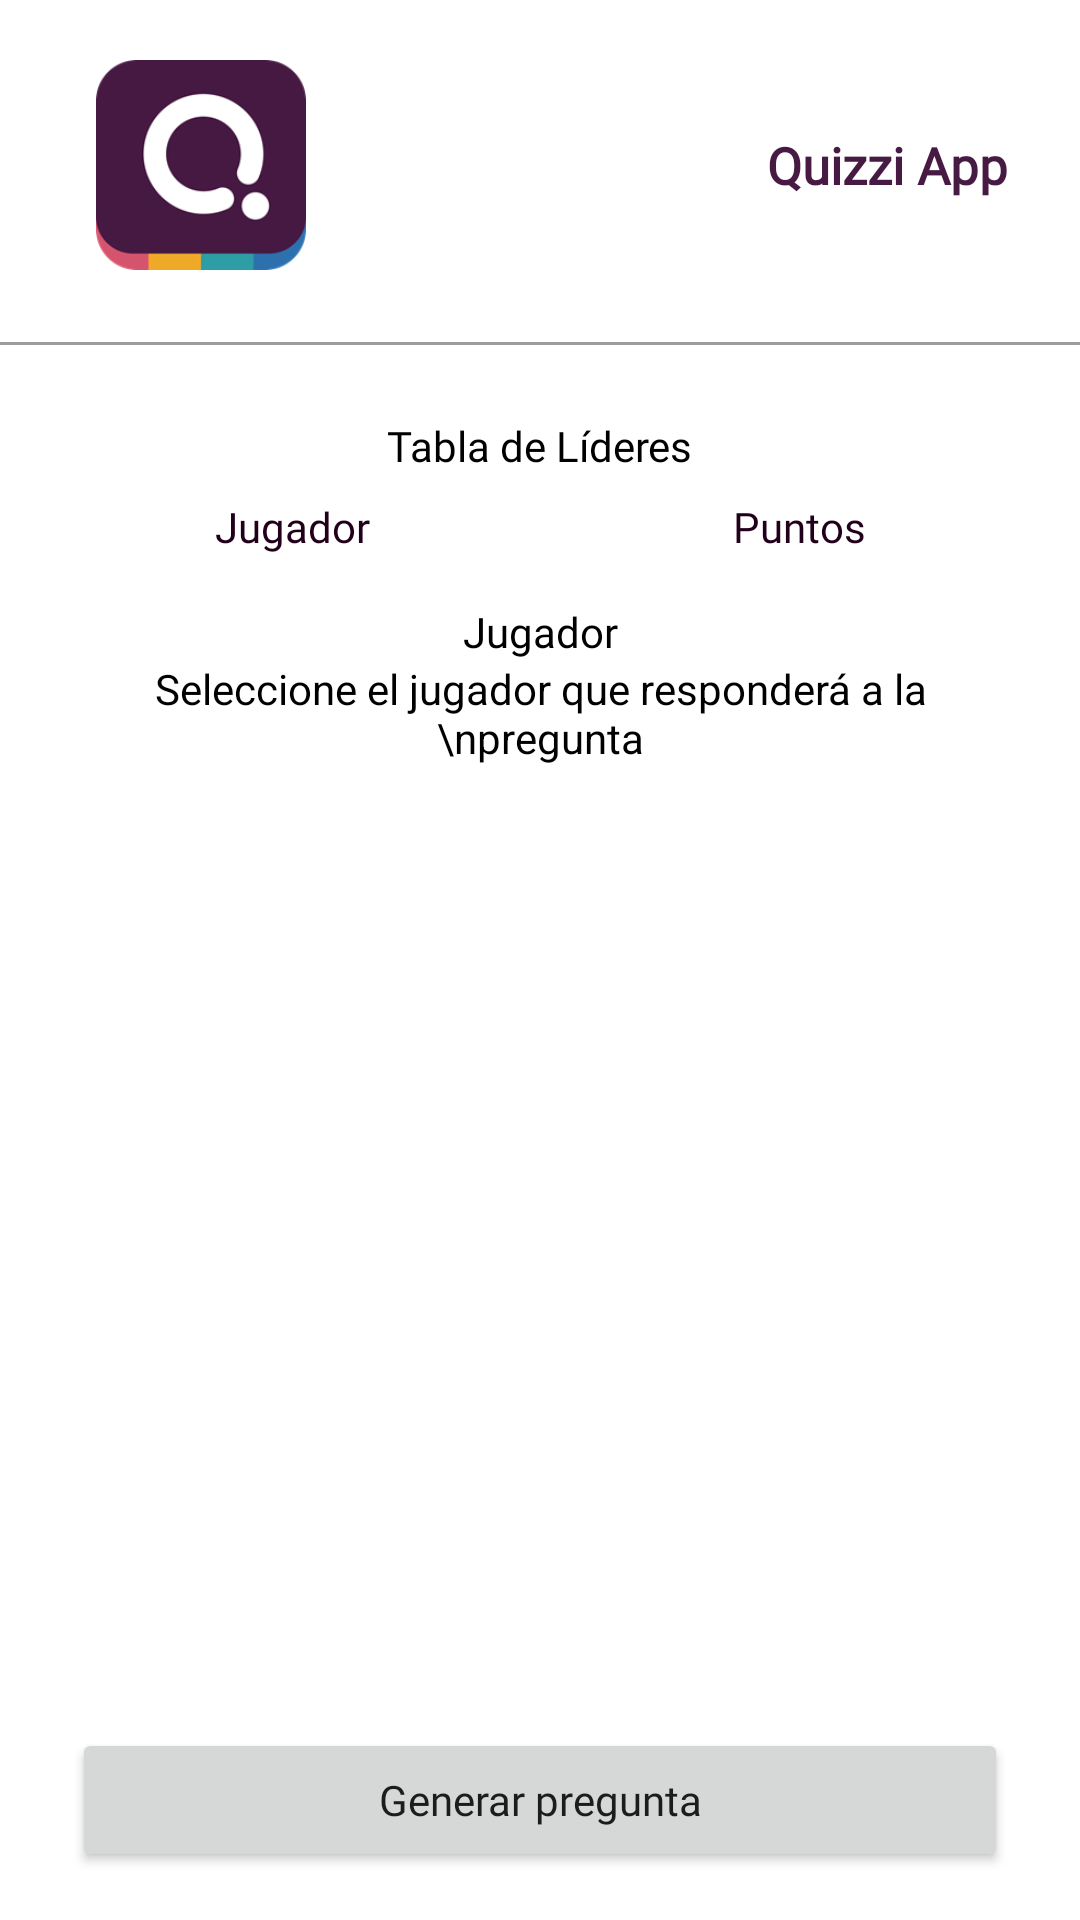

Reconstruct the res/layout file that produces this screen, plus the resources it refers to.
<!-- AndroidManifest.xml: application theme Theme.Test1 -->
<!-- res/layout/activity_session.xml -->
<?xml version="1.0" encoding="utf-8"?>
<androidx.constraintlayout.widget.ConstraintLayout xmlns:android="http://schemas.android.com/apk/res/android"
    xmlns:app="http://schemas.android.com/apk/res-auto"
    xmlns:tools="http://schemas.android.com/tools"
    android:layout_width="match_parent"
    android:layout_height="match_parent"
    tools:context=".SessionActivity">

    <ImageView
        android:id="@+id/imageView3"
        android:layout_width="70dp"
        android:layout_height="70dp"
        android:layout_gravity="center"
        android:layout_marginStart="32dp"
        android:layout_marginTop="20dp"
        android:contentDescription="Logo"
        android:src="@drawable/logoquiz"
        app:layout_constraintStart_toStartOf="parent"
        app:layout_constraintTop_toTopOf="parent" />

    <TextView
        android:id="@+id/textView5"
        android:layout_width="wrap_content"
        android:layout_height="wrap_content"
        android:layout_gravity="center"
        android:layout_marginEnd="24dp"
        android:fontFamily="@font/baloo"
        android:text="Quizzi App"
        android:textColor="@color/purple"
        android:textSize="17sp"
        android:textStyle="bold"
        app:layout_constraintBottom_toBottomOf="@+id/imageView3"
        app:layout_constraintEnd_toEndOf="parent"
        app:layout_constraintTop_toTopOf="@+id/imageView3" />

    <View
        android:id="@+id/view"
        android:layout_width="match_parent"
        android:layout_height="1dp"
        android:layout_marginTop="24dp"
        android:background="@color/grayBackground2"
        app:layout_constraintEnd_toEndOf="parent"
        app:layout_constraintStart_toStartOf="parent"
        app:layout_constraintTop_toBottomOf="@+id/imageView3" />

    <TextView
        android:id="@+id/textView8"
        android:layout_width="wrap_content"
        android:layout_height="wrap_content"
        android:layout_marginTop="24dp"
        android:fontFamily="@font/baloo"
        android:text="Tabla de Líderes"
        android:textColor="@color/black"
        app:layout_constraintEnd_toEndOf="parent"
        app:layout_constraintStart_toStartOf="parent"
        app:layout_constraintTop_toBottomOf="@+id/view" />

    <LinearLayout
        android:id="@+id/linearLayout"
        android:layout_width="0dp"
        android:layout_height="wrap_content"
        android:layout_marginStart="16dp"
        android:layout_marginTop="8dp"
        android:layout_marginEnd="16dp"
        android:orientation="horizontal"
        app:layout_constraintEnd_toEndOf="parent"
        app:layout_constraintStart_toStartOf="parent"
        app:layout_constraintTop_toBottomOf="@+id/textView8">

        <TextView
            android:layout_width="wrap_content"
            android:layout_height="wrap_content"
            android:layout_weight="1"
            android:fontFamily="@font/baloo"
            android:text="Jugador"
            android:textAlignment="center"
            android:textColor="@color/purpleDark"/>

        <Space
            android:layout_width="10dp"
            android:layout_height="wrap_content" />

        <TextView
            android:layout_width="wrap_content"
            android:layout_height="wrap_content"
            android:layout_weight="1"
            android:fontFamily="@font/baloo"
            android:text="Puntos"
            android:textAlignment="center"
            android:textColor="@color/purpleDark"/>

    </LinearLayout>

    <androidx.recyclerview.widget.RecyclerView
        android:id="@+id/rvLeaderboard"
        android:layout_width="0dp"
        android:layout_height="wrap_content"
        android:layout_marginStart="16dp"
        android:layout_marginEnd="16dp"
        app:layoutManager="androidx.recyclerview.widget.LinearLayoutManager"
        app:layout_constraintEnd_toEndOf="parent"
        app:layout_constraintStart_toStartOf="parent"
        app:layout_constraintTop_toBottomOf="@+id/linearLayout"
        tools:itemCount="2"
        tools:listitem="@layout/item_leaderboard" />

    <TextView
        android:id="@+id/textView9"
        android:layout_width="wrap_content"
        android:layout_height="wrap_content"
        android:layout_marginTop="16dp"
        android:fontFamily="@font/baloo"
        android:text="Jugador"
        android:textColor="@color/black"
        app:layout_constraintEnd_toEndOf="parent"
        app:layout_constraintStart_toStartOf="parent"
        app:layout_constraintTop_toBottomOf="@+id/rvLeaderboard" />

    <TextView
        android:id="@+id/textView10"
        android:layout_width="0dp"
        android:layout_height="wrap_content"
        android:layout_marginLeft="24dp"
        android:layout_marginRight="24dp"
        android:text="Seleccione el jugador que responderá a la \npregunta"
        android:textAlignment="center"
        android:textColor="@color/black"
        app:layout_constraintEnd_toEndOf="parent"
        app:layout_constraintStart_toStartOf="parent"
        app:layout_constraintTop_toBottomOf="@+id/textView9" />

    <Button
        android:id="@+id/btnGenerateQuestion"
        android:layout_width="0dp"
        android:layout_height="wrap_content"
        android:layout_marginStart="24dp"
        android:layout_marginEnd="24dp"
        android:layout_marginBottom="16dp"
        android:text="Generar pregunta"
        android:textAllCaps="false"
        android:fontFamily="@font/baloo"
        app:layout_constraintBottom_toBottomOf="parent"
        app:layout_constraintEnd_toEndOf="parent"
        app:layout_constraintStart_toStartOf="parent" />

    <androidx.recyclerview.widget.RecyclerView
        android:id="@+id/rvPlayers"
        android:layout_width="0dp"
        android:layout_height="wrap_content"
        android:layout_marginStart="24dp"
        android:layout_marginTop="8dp"
        android:layout_marginEnd="24dp"
        android:layout_marginBottom="16dp"
        android:orientation="horizontal"
        app:layoutManager="androidx.recyclerview.widget.LinearLayoutManager"
        app:layout_constraintBottom_toTopOf="@+id/btnGenerateQuestion"
        app:layout_constraintEnd_toEndOf="parent"
        app:layout_constraintHorizontal_bias="0.0"
        app:layout_constraintStart_toStartOf="parent"
        tools:listitem="@layout/item_player"
        app:layout_constraintTop_toBottomOf="@+id/textView10"
        app:layout_constraintVertical_bias="0.0" />

</androidx.constraintlayout.widget.ConstraintLayout>
<!-- res/layout/item_leaderboard.xml (included above) -->
<?xml version="1.0" encoding="utf-8"?>
<androidx.constraintlayout.widget.ConstraintLayout xmlns:android="http://schemas.android.com/apk/res/android"
    xmlns:tools="http://schemas.android.com/tools"
    android:layout_width="match_parent"
    android:layout_height="wrap_content"
    xmlns:app="http://schemas.android.com/apk/res-auto"
    android:layout_marginBottom="5dp"
    android:orientation="horizontal">

    <androidx.constraintlayout.widget.Guideline
        android:id="@+id/guideline2"
        android:layout_width="wrap_content"
        android:layout_height="wrap_content"
        android:orientation="vertical"
        app:layout_constraintGuide_percent="0.5" />

    <TextView
        android:id="@+id/tvPlayer"
        android:layout_width="wrap_content"
        android:layout_height="wrap_content"
        android:layout_weight="1"
        android:paddingHorizontal="5dp"
        android:textAlignment="center"
        android:textColor="@color/black"
        android:textSize="12sp"
        android:textStyle="bold"
        app:layout_constraintBottom_toBottomOf="@+id/tvPoints"
        app:layout_constraintEnd_toStartOf="@+id/guideline2"
        app:layout_constraintStart_toStartOf="parent"
        app:layout_constraintTop_toTopOf="@+id/tvPoints"
        tools:text="Anthony" />


    <TextView
        android:id="@+id/tvPoints"
        android:layout_width="wrap_content"
        android:layout_height="wrap_content"
        android:layout_marginTop="3dp"
        android:layout_marginBottom="3dp"
        android:layout_weight="1"
        android:background="@drawable/background_competidor"
        android:paddingHorizontal="10dp"
        android:paddingVertical="5dp"
        android:textAlignment="center"
        android:textColor="@color/white"
        android:textSize="12sp"
        app:layout_constraintBottom_toBottomOf="parent"
        app:layout_constraintEnd_toEndOf="parent"
        app:layout_constraintStart_toStartOf="@+id/guideline2"
        app:layout_constraintTop_toTopOf="parent"
        tools:text="10 pts" />

</androidx.constraintlayout.widget.ConstraintLayout>
<!-- res/layout/item_player.xml (included above) -->
<?xml version="1.0" encoding="utf-8"?>
<androidx.constraintlayout.widget.ConstraintLayout xmlns:android="http://schemas.android.com/apk/res/android"
    xmlns:app="http://schemas.android.com/apk/res-auto"
    xmlns:tools="http://schemas.android.com/tools"
    android:layout_width="130dp"
    android:layout_marginEnd="5dp"
    android:layout_height="130dp"
    android:background="@drawable/background_competidor">

    <ImageView
        android:id="@+id/ivCheck"
        android:layout_width="25dp"
        android:layout_height="25dp"
        android:layout_marginTop="8dp"
        android:layout_marginEnd="8dp"
        android:visibility="invisible"
        android:src="@drawable/ic_checked"
        app:layout_constraintEnd_toEndOf="parent"
        app:layout_constraintTop_toTopOf="parent"
        app:tint="@color/white" />

    <TextView
        android:id="@+id/tvName"
        android:layout_width="wrap_content"
        android:layout_height="wrap_content"
        tools:text="Abel"
        android:textColor="@color/white"
        android:textStyle="bold"
        android:textSize="17sp"
        app:layout_constraintBottom_toBottomOf="parent"
        app:layout_constraintEnd_toEndOf="parent"
        app:layout_constraintStart_toStartOf="parent"
        app:layout_constraintTop_toTopOf="parent" />

</androidx.constraintlayout.widget.ConstraintLayout>
<!-- resources referenced by this layout -->
<resources>
  <color name="black">#FF000000</color>
  <color name="grayBackground2">#9E9B9B</color>
  <color name="purple">#461a42</color>
  <color name="purpleDark">#22001c</color>
  <color name="white">#FFFFFFFF</color>
  <!-- drawable logoquiz: png bitmap (drawable, 8944 bytes) -->
  <style name="Theme.Test1" parent="Theme.MaterialComponents.DayNight.NoActionBar">
          
          <item name="colorPrimary">@color/purple</item>
          <item name="colorPrimaryVariant">@color/purpleDark</item>
          <item name="colorOnPrimary">@color/white</item>
          
          <item name="colorSecondary">@color/green100</item>
          <item name="colorSecondaryVariant">@color/teal_700</item>
          <item name="colorOnSecondary">@color/black</item>
          
          <item name="android:statusBarColor" tools:targetApi="l">?attr/colorPrimaryVariant</item>
          
      </style>
  <color name="green100">#b0ff57</color>
  <color name="teal_700">#FF018786</color>
</resources>
